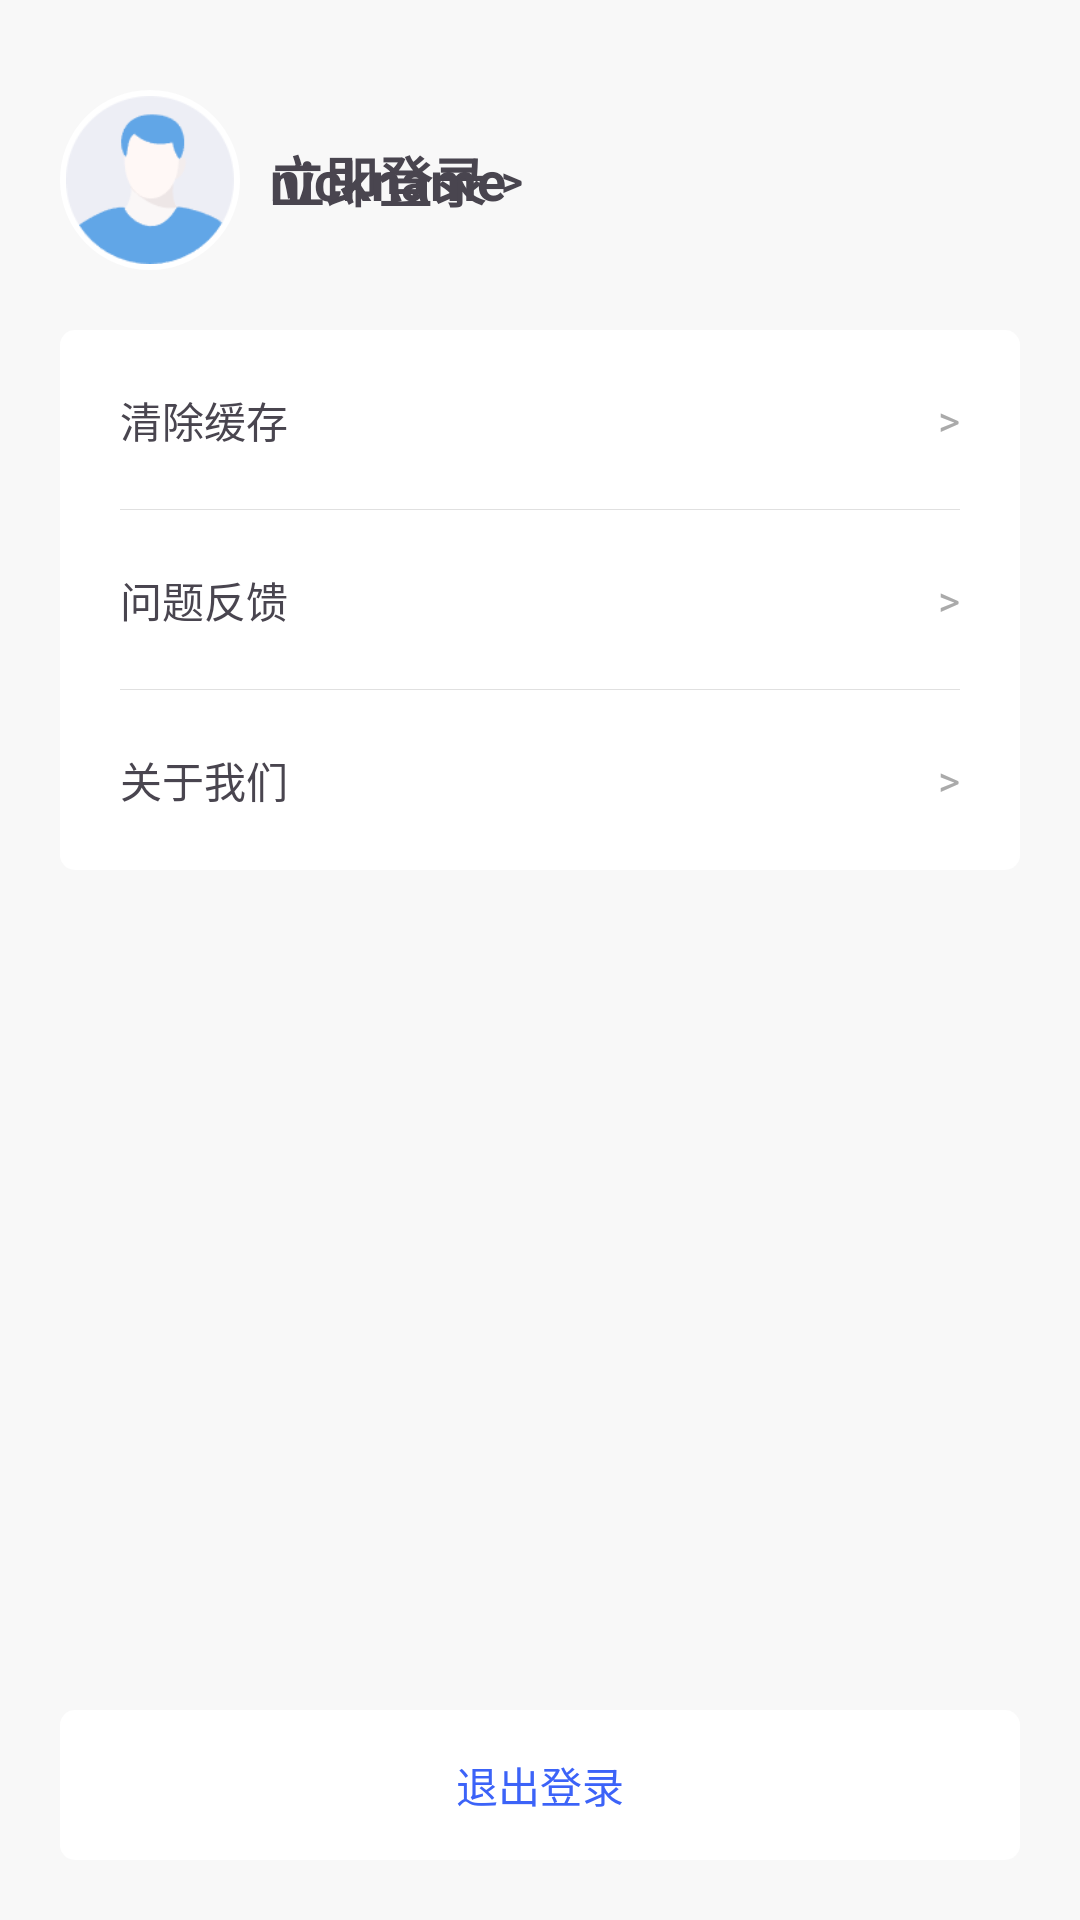

Write the Android layout XML for this screen, with the resource values it uses.
<!-- AndroidManifest.xml: application theme Theme.StudyEnglish -->
<!-- res/layout/fragment_my.xml -->
<?xml version="1.0" encoding="utf-8"?>
<ScrollView xmlns:android="http://schemas.android.com/apk/res/android"
    xmlns:tools="http://schemas.android.com/tools"
    android:layout_width="match_parent"
    android:layout_height="match_parent"
    android:fillViewport="true"
    tools:context=".fragment.MyFragment">

    <RelativeLayout
        android:layout_width="match_parent"
        android:layout_height="match_parent"
        android:padding="20dp">

        <RelativeLayout
            android:id="@+id/user_info"
            android:layout_width="match_parent"
            android:layout_height="wrap_content"
            android:layout_marginTop="10dp">

            <ImageView
                android:id="@+id/header_image"
                android:layout_width="60dp"
                android:layout_height="60dp"
                android:background="@drawable/circle_white_border"
                android:src="@drawable/default_header" />

            <LinearLayout
                android:id="@+id/login_block"
                android:layout_width="wrap_content"
                android:layout_height="wrap_content"
                android:layout_centerVertical="true"
                android:layout_marginStart="10dp"
                android:layout_toRightOf="@id/header_image"
                android:gravity="center_vertical">

                <TextView
                    android:id="@+id/login_tv"
                    android:layout_width="wrap_content"
                    android:layout_height="wrap_content"
                    android:text="@string/login_text"
                    android:textSize="18sp"
                    android:textStyle="bold" />

                <TextView
                    android:layout_width="wrap_content"
                    android:layout_height="wrap_content"
                    android:layout_marginStart="5dp"
                    android:layout_toRightOf="@id/login_tv"
                    android:text=">"
                    android:textSize="14sp"
                    android:textStyle="bold" />

            </LinearLayout>

            <RelativeLayout
                android:id="@+id/user_detail"
                android:layout_width="match_parent"
                android:layout_height="wrap_content"
                android:layout_centerVertical="true"
                android:layout_marginStart="10dp"
                android:layout_toRightOf="@id/header_image">

                <TextView
                    android:id="@+id/nickname"
                    android:layout_width="wrap_content"
                    android:layout_height="wrap_content"
                    android:text="nickname"
                    android:textSize="18sp"
                    android:textStyle="bold" />

            </RelativeLayout>


        </RelativeLayout>

        <LinearLayout
            android:id="@+id/base_menu"
            android:layout_width="match_parent"
            android:layout_height="wrap_content"
            android:layout_below="@id/user_info"
            android:layout_marginTop="20dp"
            android:background="@drawable/rounded_bg"
            android:orientation="vertical"
            android:paddingStart="20dp"
            android:paddingEnd="20dp">

            <RelativeLayout
                android:layout_width="match_parent"
                android:layout_height="60dp">

                <TextView
                    android:layout_width="wrap_content"
                    android:layout_height="wrap_content"
                    android:layout_centerVertical="true"
                    android:text="清除缓存" />

                <TextView
                    android:layout_width="wrap_content"
                    android:layout_height="wrap_content"
                    android:layout_alignParentRight="true"
                    android:layout_centerVertical="true"
                    android:text=">"
                    android:textColor="@color/un_active"
                    android:textSize="14sp" />

                
                <View
                    android:layout_width="match_parent"
                    android:layout_height="1px"
                    android:layout_alignParentBottom="true"
                    android:background="@color/top_line" />
            </RelativeLayout>

            <RelativeLayout
                android:layout_width="match_parent"
                android:layout_height="60dp">

                <TextView
                    android:layout_width="wrap_content"
                    android:layout_height="wrap_content"
                    android:layout_centerVertical="true"
                    android:text="问题反馈" />

                <TextView
                    android:layout_width="wrap_content"
                    android:layout_height="wrap_content"
                    android:layout_alignParentRight="true"
                    android:layout_centerVertical="true"
                    android:text=">"
                    android:textColor="@color/un_active"
                    android:textSize="14sp" />

                
                <View
                    android:layout_width="match_parent"
                    android:layout_height="1px"
                    android:layout_alignParentBottom="true"
                    android:background="@color/top_line" />
            </RelativeLayout>

            <RelativeLayout
                android:layout_width="match_parent"
                android:layout_height="60dp">

                <TextView
                    android:layout_width="wrap_content"
                    android:layout_height="wrap_content"
                    android:layout_centerVertical="true"
                    android:text="关于我们" />

                <TextView
                    android:layout_width="wrap_content"
                    android:layout_height="wrap_content"
                    android:layout_alignParentRight="true"
                    android:layout_centerVertical="true"
                    android:text=">"
                    android:textColor="@color/un_active"
                    android:textSize="14sp" />
            </RelativeLayout>

        </LinearLayout>

        <RelativeLayout
            android:id="@+id/logout"
            android:layout_width="match_parent"
            android:layout_height="50dp"
            android:layout_alignParentBottom="true"
            android:background="@drawable/rounded_bg">

            <TextView
                android:layout_width="wrap_content"
                android:layout_height="wrap_content"
                android:layout_centerInParent="true"
                android:text="退出登录"
                android:textColor="@color/blue2" />

        </RelativeLayout>
    </RelativeLayout>

</ScrollView>
<!-- resources referenced by this layout -->
<resources>
  <color name="blue2">#3C63F8</color>
  <color name="top_line">#E0E0E0</color>
  <color name="un_active">#AAAAAA</color>
  <!-- drawable circle_white_border (drawable) -->
  <?xml version="1.0" encoding="utf-8"?>
  <shape xmlns:android="http://schemas.android.com/apk/res/android"
      android:shape="oval">
  
      
      <solid android:color="#FFFFFF" />
  
      
      <stroke
          android:width="2dp"
          android:color="#FFFFFF" />
  
      
      <padding
          android:top="2dp"
          android:bottom="2dp"
          android:left="2dp"
          android:right="2dp" />
  
  </shape>
  <!-- drawable default_header: png bitmap (drawable, 5661 bytes) -->
  <!-- drawable rounded_bg (drawable) -->
  <?xml version="1.0" encoding="utf-8"?>
  <shape xmlns:android="http://schemas.android.com/apk/res/android"
      android:shape="rectangle">
  
      
      <solid android:color="@color/white" />  
  
      
      <corners android:radius="5dp" />  
  
      
      
  </shape>
  <string name="login_text">立即登录</string>
  <style name="Theme.StudyEnglish" parent="Base.Theme.StudyEnglish" />
  <color name="white">#FFFFFFFF</color>
  <style name="Base.Theme.StudyEnglish" parent="Theme.Material3.DayNight.NoActionBar">
          
          
          <item name="android:windowBackground">@color/app_bg</item>
      </style>
  <color name="app_bg">#F8F8F8</color>
</resources>
